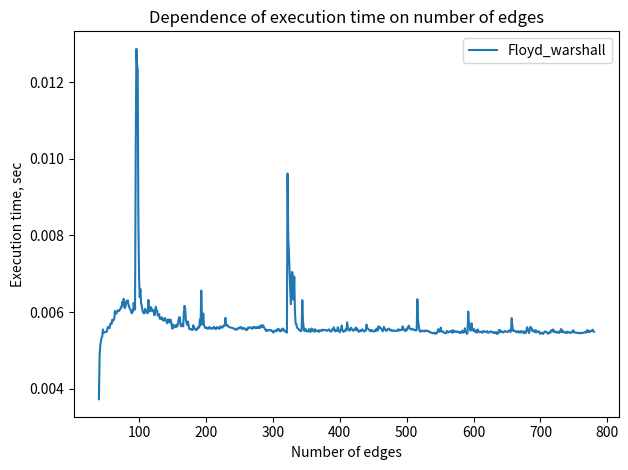

The matplotlib source for this figure:
from itertools import combinations
import random
import networkx as nx
import numpy as np
from timeit import default_timer
import matplotlib.pyplot as plt


v = 40  # Number of vertices
edges = set(combinations(range(v), 2))  # The set of edges that have not been added yet
max_weight = 100  # Maximum weight of edges
number_of_iterations = 3  # Variable for counting average execution time

# Initializing a graph
graph = nx.Graph()
graph.add_nodes_from(range(v))

# Lists for plotting
x_data = [i for i in range(v, len(edges)+1)]  # The number of edges
y_data_dij = []  # The set of execution times for Dijkstra algorithm


# Variables for average execution times
dij_avg_time = 0

# Adding edges to make a graph connected
for j in range(v-1):
    edge = (j, np.random.randint(j+1, v))
    graph.add_edge(*edge, weight=np.random.randint(1, max_weight + 1))
    edges.remove(edge)

# Till the number of edges is maximum for given number of vertices:
# Add one random edge, count execution times
while len(edges):
    r = np.random.randint(len(edges))
    edge = list(edges)[r]

    graph.add_edge(*edge, weight=np.random.randint(1, max_weight + 1))
    edges.remove(edge)

    for i in range(number_of_iterations):
        rand_vertex = np.random.randint(v)

        start = default_timer()
        nx.floyd_warshall(graph)
        dij_avg_time += default_timer() - start



    dij_avg_time /= number_of_iterations

    y_data_dij.append(dij_avg_time)

# Plotting
plt.plot(x_data, y_data_dij, label='Floyd_warshall')
plt.title('Dependence of execution time on number of edges')
plt.xlabel('Number of edges')
plt.ylabel('Execution time, sec')
plt.legend()
plt.tight_layout()
plt.show()
